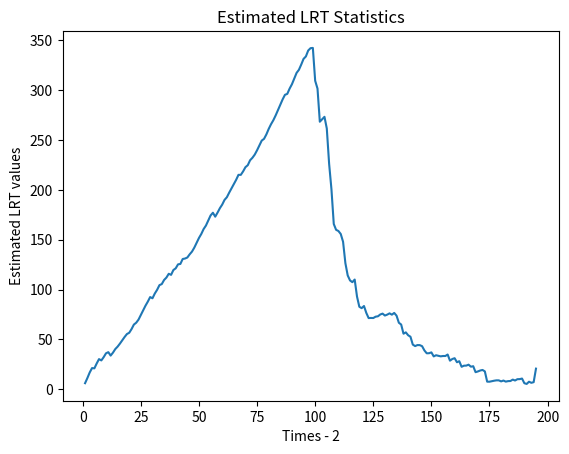

The script that saved this image:
import numpy as np
import time
from statistics import mean
import matplotlib.pyplot as plt
from operator import itemgetter

CHANGE_RANGE = 100
TOTAL_VALS = 2 * CHANGE_RANGE

A = [0.9, 0.1]  # A[0][0] + A[1][0] < 1 seems to work best
                                        # same with A[0][1] + A[1][1]

C = [0.1, 0.9]

Y1 = [0.0, 0.0]


COV1 = [[1.0, 0], [0, 1.0]]
COV2 = [[30.0, 0], [0, 30.0]]
RANDOM_MEAN = [0, 0]



def generate_curr_y(cov, prev_y1, prev_y2): 
    e1, e2 = np.random.multivariate_normal(RANDOM_MEAN, cov)

    error_val = np.array([[e1], [e2]])

    y1 = A[0] * prev_y1 + C[0] + e1
    y2 = A[1] * prev_y2 + C[1] + e2

    return y1, y2, error_val

def generate_autoregression():
    curr_y1 = Y1[0]
    curr_y2 = Y1[1]
    y1_values = []
    y2_values = []
    error_vals = []

    for x in range(CHANGE_RANGE):
        curr_y1, curr_y2, error_val = generate_curr_y(COV1, curr_y1, curr_y2)
        y1_values.append(curr_y1)
        y2_values.append(curr_y2)

        error_vals.append(error_val)

    for x in range(CHANGE_RANGE):
        curr_y1, curr_y2, error_val = generate_curr_y(COV2, curr_y1, curr_y2)
        y1_values.append(curr_y1)
        y2_values.append(curr_y2)

        error_vals.append(error_val)


    return y1_values, y2_values, error_vals


def calculate_S(error_vals, h):
    s_matrix = np.array([[0, 0], [0, 0]])
    s1_matrix = np.array([[0, 0], [0, 0]])
    s2_matrix = np.array([[0, 0], [0, 0]])

    for i in range(0, h):
        error_val = error_vals[i]
        numerator = np.matmul(error_val, np.transpose(error_val))

        s1_total = np.divide(numerator, h)
        s_total = np.divide(numerator, TOTAL_VALS)

        s_matrix = s_matrix + s_total
        s1_matrix = s1_matrix + s1_total
        
    (sign1, logdet1) = np.linalg.slogdet(s1_matrix)
    s1 = sign1 * logdet1

    for i in range(h, TOTAL_VALS - 2):
        error_val = error_vals[i]
        numerator = np.matmul(error_val, np.transpose(error_val))

        s2_total = np.divide(numerator, TOTAL_VALS - h)
        s_total = np.divide(numerator, TOTAL_VALS)

        s_matrix = s_matrix + s_total
        s2_matrix = s2_matrix + s2_total

    # print(s_matrix)
    # print(s1_matrix)
    # print(s2_matrix)

    (sign2, logdet2) = np.linalg.slogdet(s2_matrix)
    s2 = sign2 * logdet2
    (sign_s, logdet_s) = np.linalg.slogdet(s_matrix)
    s = sign_s * logdet_s

    return s, s1, s2

def calculate_statistics(error_vals):
    statistics = []

    for i in range(1, TOTAL_VALS - 2):
        s, s1, s2 = calculate_S(error_vals, i)
        v = float(i / TOTAL_VALS)

        new_stat = TOTAL_VALS * (s - ((v*s1) + ((1-v)*(s2))))
        statistics.append(new_stat)

    return statistics
    
def plot_values(values, title, times_label, values_label):
    plt.plot(values)
    plt.title(title)
    plt.xlabel(times_label)
    plt.ylabel(values_label)
    plt.show()

def generate_linear_regression_matrix(values):
    x_matrix = []
    y_matrix = []

    for i in range(2, TOTAL_VALS):
        y_matrix.append(values[i])
        x_matrix.append([values[i-1], 1])

    return np.array(y_matrix), np.array(x_matrix)

def calculate_a(x_values, y_values):
    x_transpose = x_values.transpose()

    first_bit = np.linalg.inv(np.matmul(x_transpose, x_values))
    second_bit = np.matmul(first_bit, x_transpose)
    a_matrix = np.matmul(second_bit, y_values)
    return a_matrix 

def calculate_error(a1_matrix, a2_matrix, y1_values, y2_values):
    error_vals = []
    for i in range(1, TOTAL_VALS): 
        error_val1 = y1_values[i] - a1_matrix[0] * y1_values[i-1] - a1_matrix[1]
        error_val2 = y2_values[i] - a2_matrix[0] * y2_values[i-1] - a2_matrix[1]
        error_vals.append(np.array([[error_val1], [error_val2]]))

    return error_vals




y1_values, y2_values, error_vals = generate_autoregression()
# plot_values(y1_values, "Y1 values using autoregression", "Times", "Y1 values")
# plot_values(y2_values, "Y2 values using autoregression", "Times", "Y2 values")

y1_matrix, x1_matrix = generate_linear_regression_matrix(y1_values)
a1_matrix = calculate_a(x1_matrix, y1_matrix)
print(a1_matrix)

y2_matrix, x2_matrix = generate_linear_regression_matrix(y2_values)
a2_matrix = calculate_a(x2_matrix, y2_matrix)
print(a2_matrix)

recalculated_error = calculate_error(a1_matrix, a2_matrix, y1_values, y2_values)
estimate_statistics = calculate_statistics(recalculated_error)
plot_values(estimate_statistics, "Estimated LRT Statistics", "Times - 2", "Estimated LRT values")


# statistics = calculate_statistics(error_vals)
# plot_values(statistics, "LRT Statistics", "Times - 2", "LRT values")





